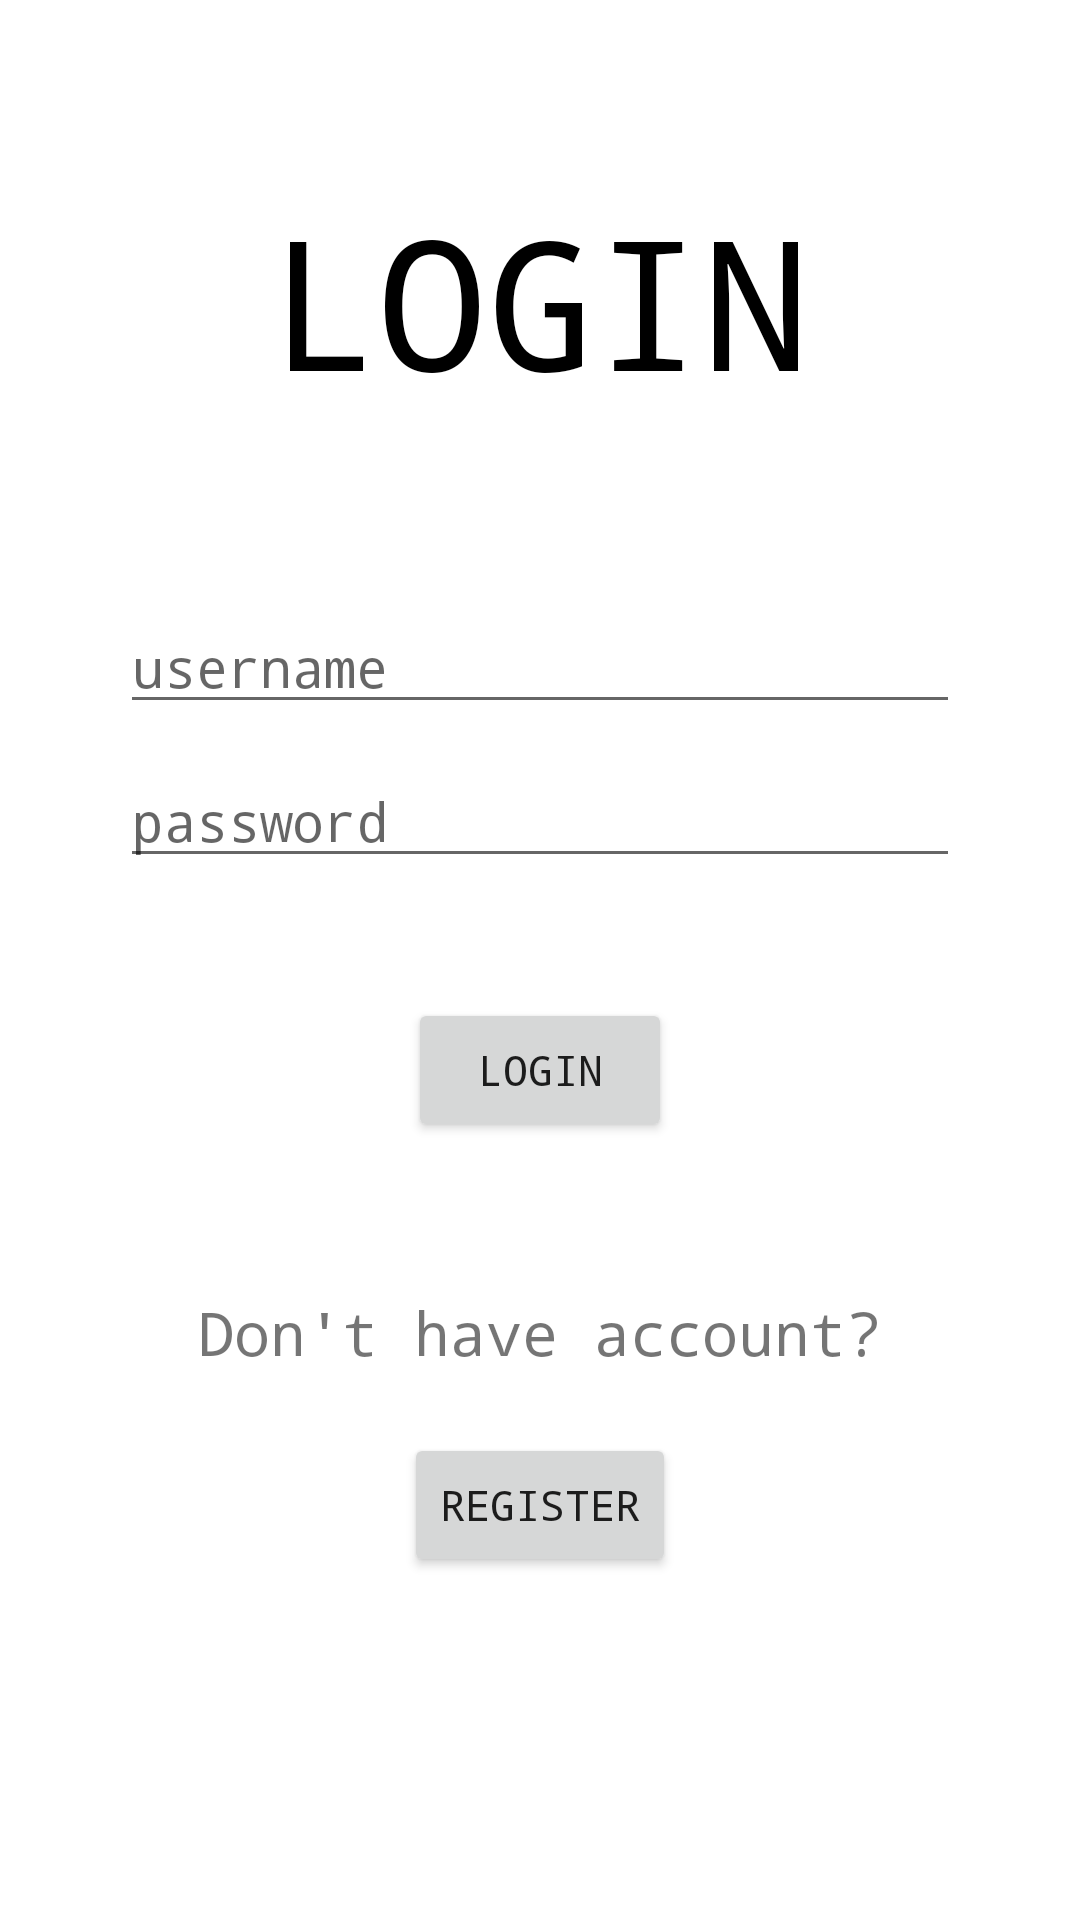

The Android layout XML behind this screen, and the referenced resources:
<!-- AndroidManifest.xml: application theme Theme.LNT_Mid_Project -->
<!-- res/layout/activity_login.xml -->
<?xml version="1.0" encoding="utf-8"?>
<LinearLayout
    xmlns:android="http://schemas.android.com/apk/res/android"
    xmlns:app="http://schemas.android.com/apk/res-auto"
    xmlns:tools="http://schemas.android.com/tools"
    android:layout_width="match_parent"
    android:layout_height="match_parent"
    tools:context=".LoginActivity"
    android:orientation="vertical"
    android:layout_gravity="center">

    <TextView
        android:id="@+id/title"
        android:layout_width="wrap_content"
        android:layout_height="wrap_content"
        android:layout_gravity="center"
        android:layout_marginTop="60dp"
        android:layout_marginBottom="60dp"
        android:text="LOGIN"
        android:textSize="60dp"
        android:fontFamily="monospace"
        android:textColor="@color/black"
        />

    <EditText
        android:id="@+id/username"
        android:layout_width="match_parent"
        android:layout_height="wrap_content"
        android:layout_marginHorizontal="40dp"
        android:layout_gravity="center"
        android:layout_marginBottom="10dp"
        android:hint="username"
        android:fontFamily="monospace"
        />

    <EditText
        android:id="@+id/password"
        android:layout_width="match_parent"
        android:layout_height="wrap_content"
        android:layout_marginHorizontal="40dp"
        android:layout_gravity="center"
        android:layout_marginBottom="40dp"
        android:hint="password"
        android:fontFamily="monospace"
        />

    <Button
        android:id="@+id/loginButton"
        android:layout_width="wrap_content"
        android:layout_height="wrap_content"
        android:layout_gravity="center"
        android:layout_marginBottom="50dp"
        android:text="LOGIN"
        android:fontFamily="monospace"
        />

    <TextView
        android:id="@+id/loginCaution"
        android:layout_width="wrap_content"
        android:layout_height="wrap_content"
        android:layout_gravity="center"
        android:layout_marginBottom="20dp"
        android:text="Don't have account?"
        android:textSize="20dp"
        android:fontFamily="monospace"
        />

    <Button
        android:id="@+id/registerButtonn"
        android:layout_width="wrap_content"
        android:layout_height="wrap_content"
        android:layout_gravity="center"
        android:text="REGISTER"
        android:fontFamily="monospace"
        />
</LinearLayout>
<!-- resources referenced by this layout -->
<resources>
  <style name="Theme.LNT_Mid_Project" parent="Theme.MaterialComponents.DayNight.DarkActionBar">
          
          <item name="colorPrimary">@color/purple_500</item>
          <item name="colorPrimaryVariant">@color/purple_700</item>
          <item name="colorOnPrimary">@color/white</item>
          
          <item name="colorSecondary">@color/teal_200</item>
          <item name="colorSecondaryVariant">@color/teal_700</item>
          <item name="colorOnSecondary">@color/black</item>
          
          <item name="android:statusBarColor" tools:targetApi="l">?attr/colorPrimaryVariant</item>
          
      </style>
  <!-- not gathered from this repository: default colours our renderer supplied (Android Studio template values) -->
  <color name="purple_500">#FF6200EE</color>
  <color name="purple_700">#FF3700B3</color>
  <color name="teal_200">#FF03DAC5</color>
  <color name="teal_700">#FF018786</color>
  <color name="black">#FF000000</color>
  <color name="white">#FFFFFFFF</color>
</resources>
